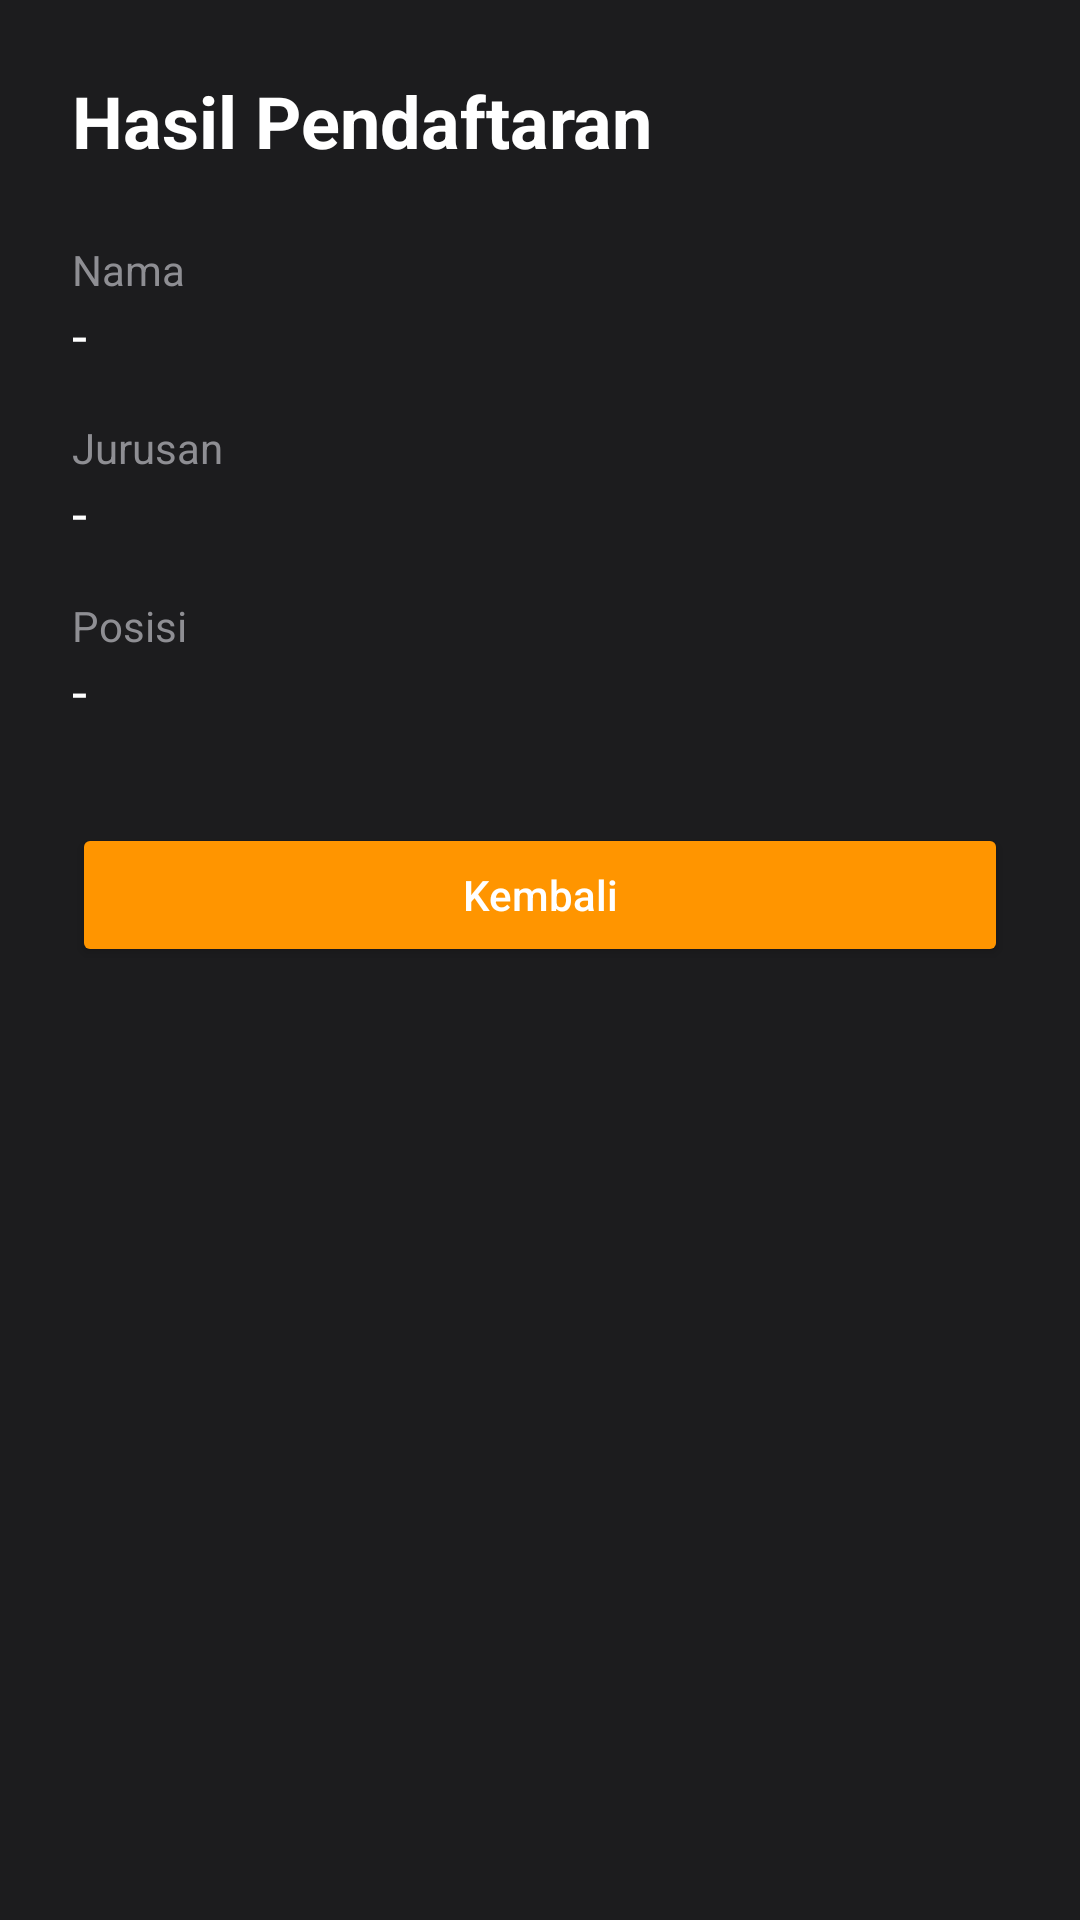

Write the Android layout XML for this screen, with the resource values it uses.
<!-- AndroidManifest.xml: application theme Theme.AreaCalc -->
<!-- res/layout/activity_card.xml -->
<?xml version="1.0" encoding="utf-8"?>
<LinearLayout xmlns:android="http://schemas.android.com/apk/res/android"
    android:layout_width="match_parent"
    android:layout_height="match_parent"
    android:orientation="vertical"
    android:padding="24dp"
    android:background="#1C1C1E">

    <TextView
        android:layout_width="wrap_content"
        android:layout_height="wrap_content"
        android:text="Hasil Pendaftaran"
        android:textColor="#FFFFFF"
        android:textSize="24sp"
        android:textStyle="bold"
        android:layout_marginBottom="24dp" />

    
    <TextView
        android:layout_width="wrap_content"
        android:layout_height="wrap_content"
        android:text="Nama"
        android:textColor="#8E8E93"
        android:textSize="14sp" />

    <TextView
        android:id="@+id/cardNama"
        android:layout_width="match_parent"
        android:layout_height="wrap_content"
        android:text="-"
        android:textColor="#FFFFFF"
        android:textSize="18sp"
        android:layout_marginBottom="16dp" />

    
    <TextView
        android:layout_width="wrap_content"
        android:layout_height="wrap_content"
        android:text="Jurusan"
        android:textColor="#8E8E93"
        android:textSize="14sp" />

    <TextView
        android:id="@+id/cardJurusan"
        android:layout_width="match_parent"
        android:layout_height="wrap_content"
        android:text="-"
        android:textColor="#FFFFFF"
        android:textSize="18sp"
        android:layout_marginBottom="16dp" />

    
    <TextView
        android:layout_width="wrap_content"
        android:layout_height="wrap_content"
        android:text="Posisi"
        android:textColor="#8E8E93"
        android:textSize="14sp" />

    <TextView
        android:id="@+id/cardPosisi"
        android:layout_width="match_parent"
        android:layout_height="wrap_content"
        android:text="-"
        android:textColor="#FFFFFF"
        android:textSize="18sp"
        android:layout_marginBottom="32dp" />

    
    <Button
        android:id="@+id/cardBtnKembali"
        android:layout_width="match_parent"
        android:layout_height="wrap_content"
        android:text="Kembali"
        android:textAllCaps="false"
        android:backgroundTint="#FF9500"
        android:textColor="#FFFFFF" />

</LinearLayout>
<!-- resources referenced by this layout -->
<resources>
  <style name="Theme.AreaCalc" parent="Theme.MaterialComponents.DayNight.DarkActionBar" />
</resources>
